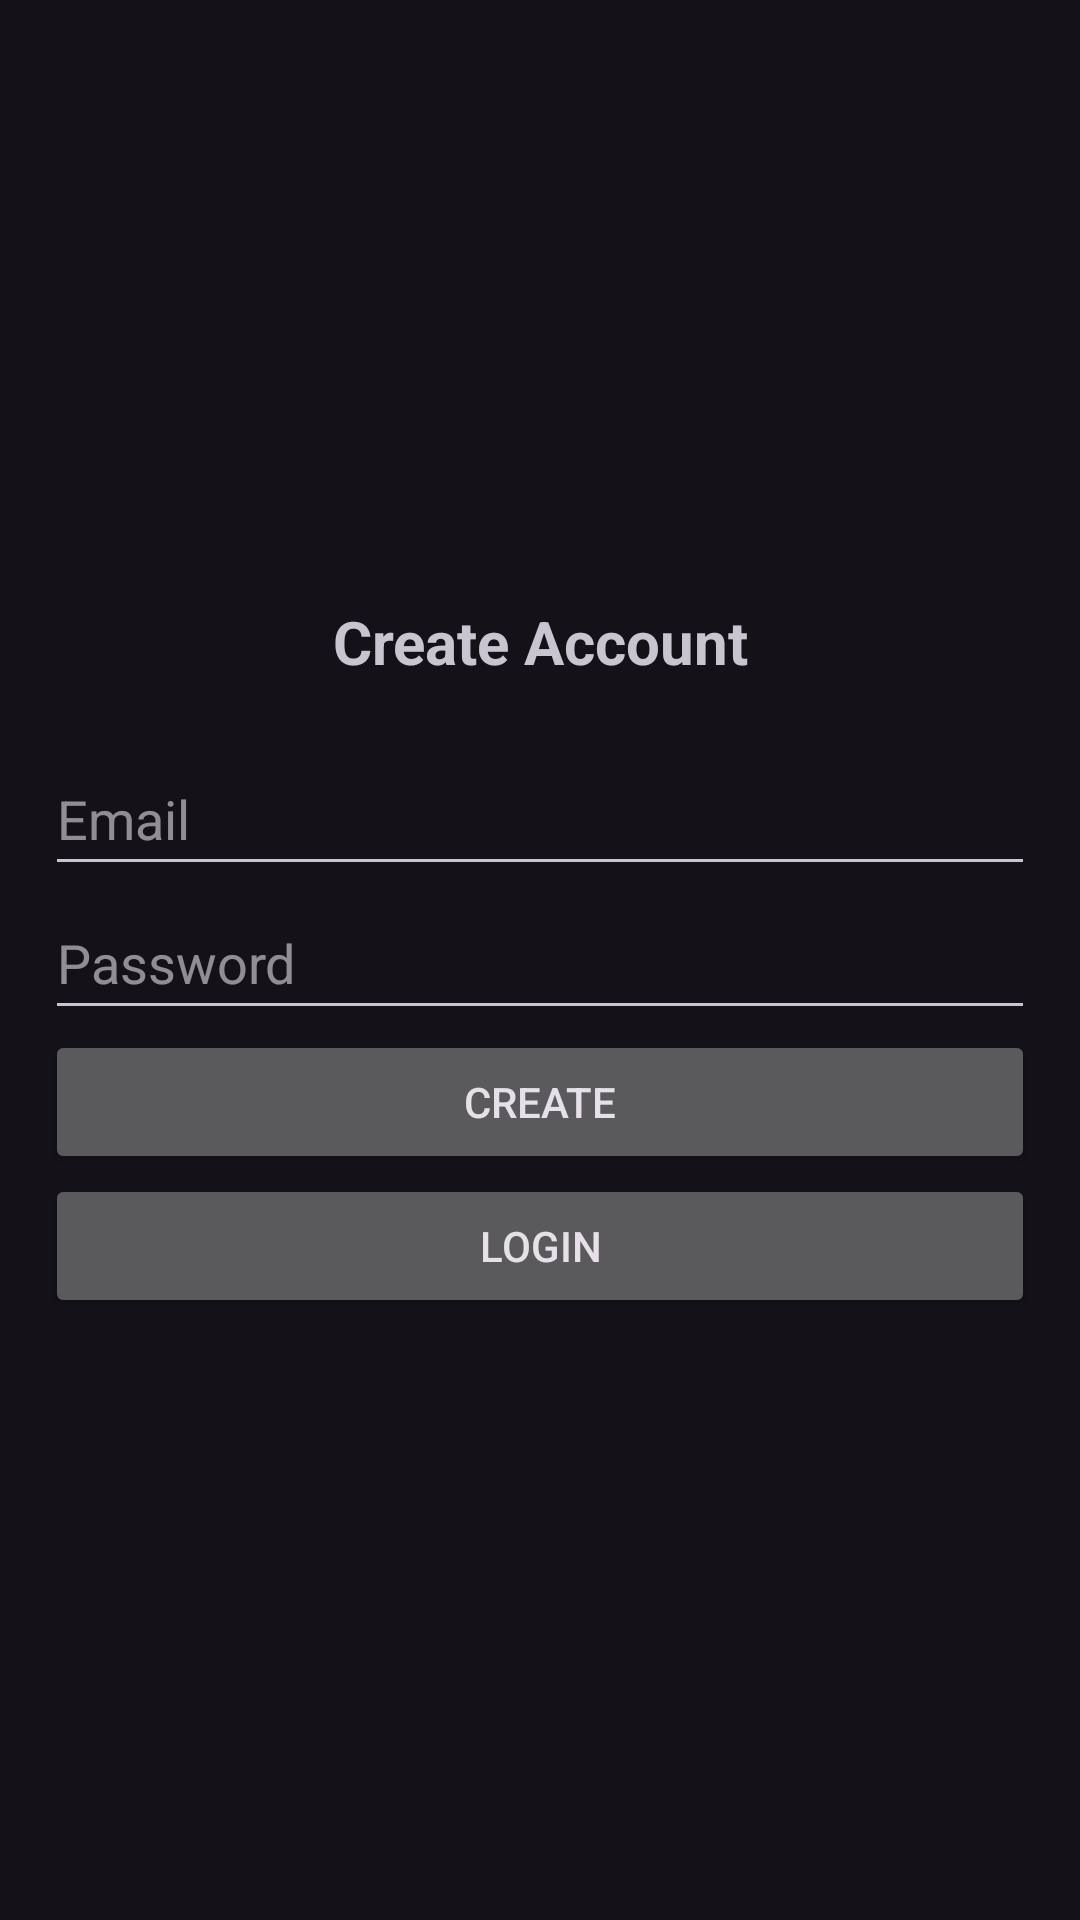

Here is an Android app screen rendered from its layout file. Give the layout XML and the strings, colors and styles it references.
<!-- AndroidManifest.xml: application theme Theme.Material3.Dark -->
<!-- res/layout/activity_registration.xml -->
<?xml version="1.0" encoding="utf-8"?>
<LinearLayout xmlns:android="http://schemas.android.com/apk/res/android"
    xmlns:app="http://schemas.android.com/apk/res-auto"
    xmlns:tools="http://schemas.android.com/tools"
    android:layout_width="match_parent"
    android:orientation="vertical"
    android:gravity="center"
    android:padding="15dp"
    android:layout_height="match_parent"
    tools:context=".Login">

    <TextView
        android:id="@+id/Login"
        android:textSize="20sp"
        android:textStyle="bold"
        android:gravity="center"
        android:layout_width="match_parent"
        android:layout_height="wrap_content"
        android:layout_marginBottom="20dp"
        android:text="Create Account" />

    <com.google.android.material.textfield.TextInputEditText
        android:id="@+id/email"
        android:layout_width="match_parent"
        android:layout_height="wrap_content"
        android:ems="10"
        android:hint="@string/email"
        android:inputType="textEmailAddress"
        android:minHeight="48dp" />

    <com.google.android.material.textfield.TextInputEditText
        android:id="@+id/password"
        android:layout_width="match_parent"
        android:layout_height="wrap_content"
        android:ems="10"
        android:hint="@string/password"
        android:inputType="textPassword"
        android:minHeight="48dp" />

    <ProgressBar
        android:id="@+id/progressBar"
        android:visibility="gone"
        android:layout_width="wrap_content"
        android:layout_height="wrap_content"/>

    <Button
        android:id="@+id/create_account__button"
        android:layout_width="match_parent"
        android:layout_height="wrap_content"
        android:text="Create" />

    <Button
        android:id="@+id/login_button"
        android:layout_width="match_parent"
        android:layout_height="wrap_content"
        android:text="Login" />
</LinearLayout>
<!-- resources referenced by this layout -->
<resources>
  <string name="email">Email</string>
  <string name="password">Password</string>
</resources>
